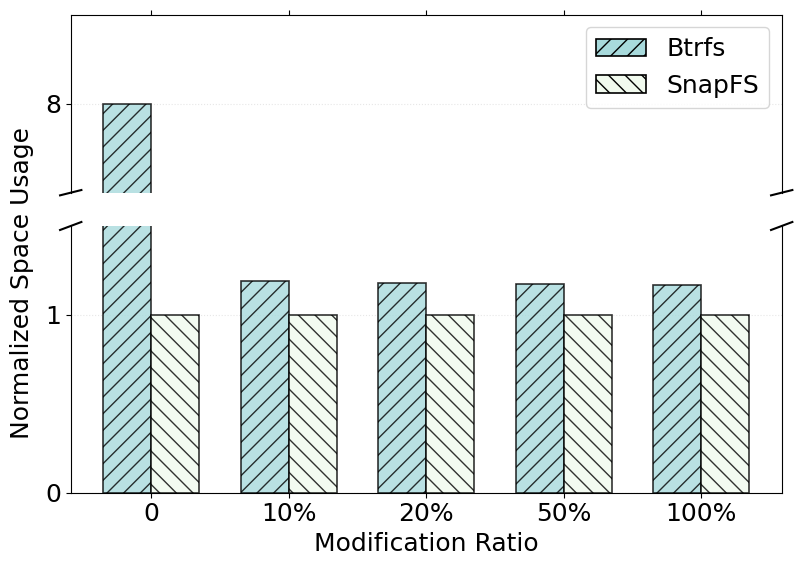

Source code (Python):
# -*- coding: utf-8 -*-
import matplotlib.pyplot as plt
import numpy as np

# Set font to Times New Roman
plt.rcParams['font.family'] = 'serif'
plt.rcParams['font.serif'] = ['Times New Roman']
plt.rcParams['font.size'] = 18
plt.rcParams['axes.labelsize'] = 18
plt.rcParams['xtick.labelsize'] = 18
plt.rcParams['ytick.labelsize'] = 18
plt.rcParams['legend.fontsize'] = 18

# Data
modify_ratios = ['0', '10%', '20%', '50%', '100%']
btrfs_values = [32, 1200236, 2369384, 5890452, 11698620]
snapfs_values = [4, 1010320, 2010320, 5010320, 10010320]

# Normalize to snapfs baseline (snapfs = 1.0)
btrfs_normalized = [b / s for b, s in zip(btrfs_values, snapfs_values)]
snapfs_normalized = [1.0] * len(snapfs_values)

# Create figure with broken y-axis
fig, (ax1, ax2) = plt.subplots(2, 1, figsize=(8, 6),
                               sharex=True,
                               gridspec_kw={'height_ratios': [1, 1.5]})  # Ratio matches y-axis ranges (1:1.5 for 1:1.5)

# Set bar positions
x = np.arange(len(modify_ratios))
width = 0.35

# Colors (light and soft)
colors = ['#A8DADC', '#F1FAEE']
hatches = ['//', '\\\\']

# Upper subplot: show values from 7.5 to 8.5 (range of 1)
bars1_upper = ax1.bar(x - width/2, btrfs_normalized, width, color=colors[0], alpha=0.8, hatch=hatches[0], edgecolor='black', linewidth=1.2)
bars2_upper = ax1.bar(x + width/2, snapfs_normalized, width, color=colors[1], alpha=0.8, hatch=hatches[1], edgecolor='black', linewidth=1.2)
ax1.set_ylim(7.5, 8.5)
ax1.set_yticks([8])  # Interval of 1

# Lower subplot: show values from 0 to 1.5 (all normal values)
bars1_lower = ax2.bar(x - width/2, btrfs_normalized, width, color=colors[0], alpha=0.8, hatch=hatches[0], edgecolor='black', linewidth=1.2)
bars2_lower = ax2.bar(x + width/2, snapfs_normalized, width, color=colors[1], alpha=0.8, hatch=hatches[1], edgecolor='black', linewidth=1.2)
ax2.set_ylim(0, 1.5)
ax2.set_yticks([0, 1])  # Interval of 1

# Set labels (no title)
ax2.set_xlabel('Modification Ratio')
# Remove individual ylabels and add centered one on left
ax2.set_ylabel('')
ax1.set_ylabel('')
fig.text(0.005, 0.5, 'Normalized Space Usage', ha='center', va='center', rotation='vertical', fontsize=18)

ax1.set_xticks(x)
ax1.set_xticklabels([])
ax2.set_xticks(x)
ax2.set_xticklabels(modify_ratios)

# Combine legends
handles = [plt.Rectangle((0,0),1,1, facecolor=colors[i], hatch=hatches[i], edgecolor='black', linewidth=1.2) for i in range(2)]
labels = ['Btrfs', 'SnapFS']
ax1.legend(handles, labels, loc='upper right')

# Add grid
ax1.grid(axis='y', alpha=0.3, linestyle=':')
ax2.grid(axis='y', alpha=0.3, linestyle=':')
ax1.set_axisbelow(True)
ax2.set_axisbelow(True)

# Hide spines between plots
ax1.spines['bottom'].set_visible(False)
ax2.spines['top'].set_visible(False)
ax1.xaxis.tick_top()
ax1.tick_params(labeltop=False)
ax2.xaxis.tick_bottom()

# Add diagonal break lines
d = .015
kwargs = dict(transform=ax1.transAxes, color='k', clip_on=False)
ax1.plot((-d, +d), (-d, +d), **kwargs)
ax1.plot((1 - d, 1 + d), (-d, +d), **kwargs)

kwargs = dict(transform=ax2.transAxes, color='k', clip_on=False)
ax2.plot((-d, +d), (1 - d, 1 + d), **kwargs)
ax2.plot((1 - d, 1 + d), (1 - d, 1 + d), **kwargs)

# Adjust layout
plt.tight_layout()
plt.savefig('space_overhead_normalized.pdf', bbox_inches='tight')
plt.savefig('space_overhead_normalized.png', bbox_inches='tight')
print('Space overhead chart saved as space_overhead_normalized.pdf and space_overhead_normalized.png')

# Print normalized data
print(f"\n归一化后的数据:")
print(f"修改比例\tbtrfs\t\tsnapfs")
for i, ratio in enumerate(modify_ratios):
    print(f"{ratio}\t\t{btrfs_normalized[i]:.2f}x\t\t{snapfs_normalized[i]:.2f}x")

plt.show()
